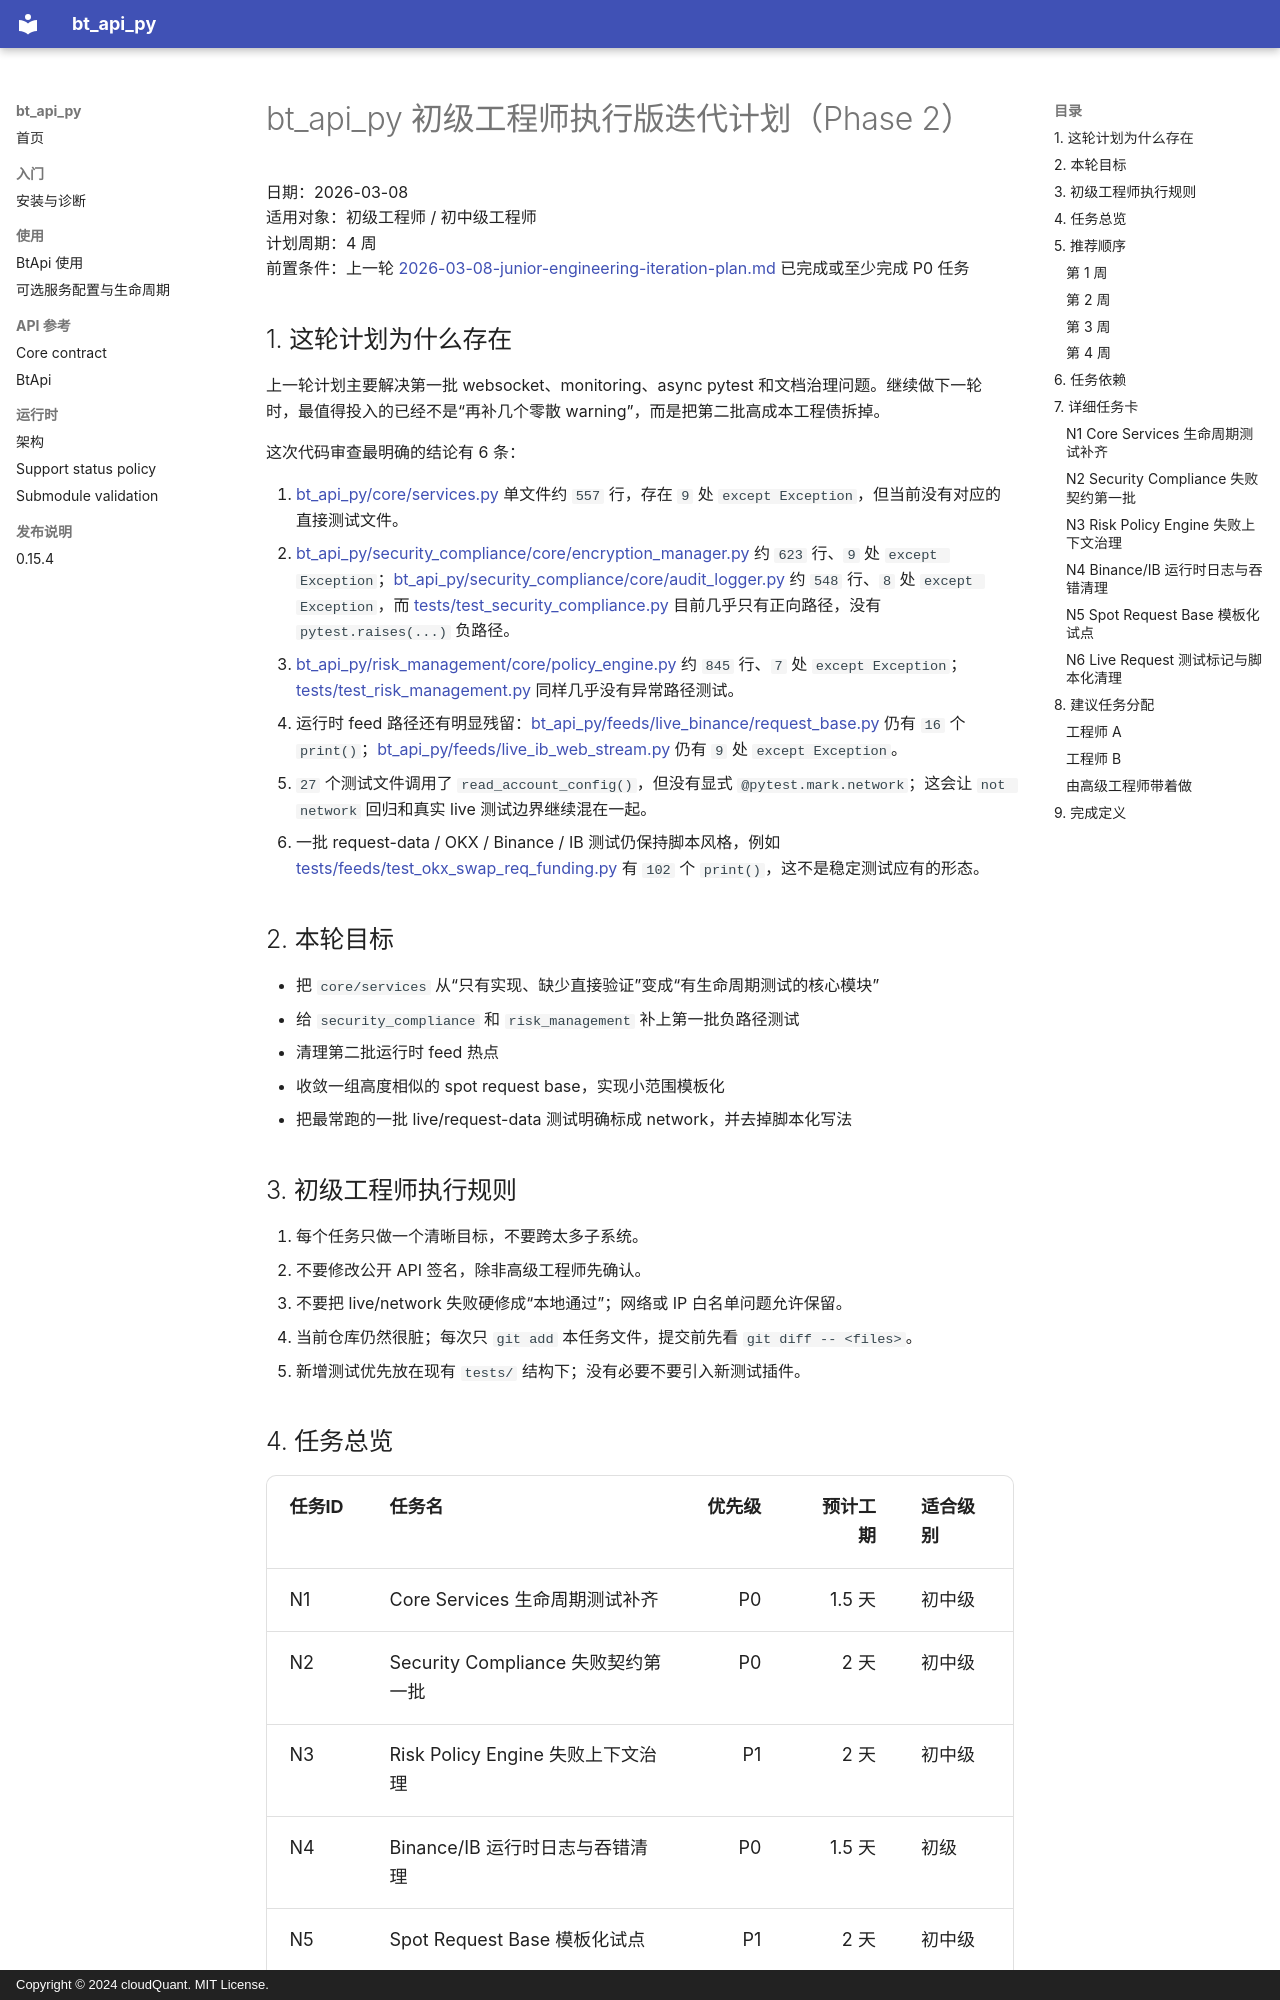

repository: cloudQuant/bt_api_py · page: plans/2026-03-08-junior-engineering-iteration-plan-phase-2/index.html · generator: mkdocs · copyright: Copyright © 2024 cloudQuant. MIT License.

# bt_api_py 初级工程师执行版迭代计划（Phase 2）

日期：2026-03-08  
适用对象：初级工程师 / 初中级工程师  
计划周期：4 周  
前置条件：上一轮 [2026-03-08-junior-engineering-iteration-plan.md](/Users/yunjinqi/Documents/source_code/bt_api_py/docs/plans/2026-03-08-junior-engineering-iteration-plan.md) 已完成或至少完成 P0 任务

## 1. 这轮计划为什么存在

上一轮计划主要解决第一批 websocket、monitoring、async pytest 和文档治理问题。继续做下一轮时，最值得投入的已经不是“再补几个零散 warning”，而是把第二批高成本工程债拆掉。

这次代码审查最明确的结论有 6 条：

1. [bt_api_py/core/services.py](/Users/yunjinqi/Documents/source_code/bt_api_py/bt_api_py/core/services.py) 单文件约 `557` 行，存在 `9` 处 `except Exception`，但当前没有对应的直接测试文件。
2. [bt_api_py/security_compliance/core/encryption_manager.py](/Users/yunjinqi/Documents/source_code/bt_api_py/bt_api_py/security_compliance/core/encryption_manager.py) 约 `623` 行、`9` 处 `except Exception`；[bt_api_py/security_compliance/core/audit_logger.py](/Users/yunjinqi/Documents/source_code/bt_api_py/bt_api_py/security_compliance/core/audit_logger.py) 约 `548` 行、`8` 处 `except Exception`，而 [tests/test_security_compliance.py](/Users/yunjinqi/Documents/source_code/bt_api_py/tests/test_security_compliance.py) 目前几乎只有正向路径，没有 `pytest.raises(...)` 负路径。
3. [bt_api_py/risk_management/core/policy_engine.py](/Users/yunjinqi/Documents/source_code/bt_api_py/bt_api_py/risk_management/core/policy_engine.py) 约 `845` 行、`7` 处 `except Exception`；[tests/test_risk_management.py](/Users/yunjinqi/Documents/source_code/bt_api_py/tests/test_risk_management.py) 同样几乎没有异常路径测试。
4. 运行时 feed 路径还有明显残留：[bt_api_py/feeds/live_binance/request_base.py](/Users/yunjinqi/Documents/source_code/bt_api_py/bt_api_py/feeds/live_binance/request_base.py) 仍有 `16` 个 `print()`；[bt_api_py/feeds/live_ib_web_stream.py](/Users/yunjinqi/Documents/source_code/bt_api_py/bt_api_py/feeds/live_ib_web_stream.py) 仍有 `9` 处 `except Exception`。
5. `27` 个测试文件调用了 `read_account_config()`，但没有显式 `@pytest.mark.network`；这会让 `not network` 回归和真实 live 测试边界继续混在一起。
6. 一批 request-data / OKX / Binance / IB 测试仍保持脚本风格，例如 [tests/feeds/test_okx_swap_req_funding.py](/Users/yunjinqi/Documents/source_code/bt_api_py/tests/feeds/test_okx_swap_req_funding.py) 有 `102` 个 `print()`，这不是稳定测试应有的形态。

## 2. 本轮目标

- 把 `core/services` 从“只有实现、缺少直接验证”变成“有生命周期测试的核心模块”
- 给 `security_compliance` 和 `risk_management` 补上第一批负路径测试
- 清理第二批运行时 feed 热点
- 收敛一组高度相似的 spot request base，实现小范围模板化
- 把最常跑的一批 live/request-data 测试明确标成 network，并去掉脚本化写法
